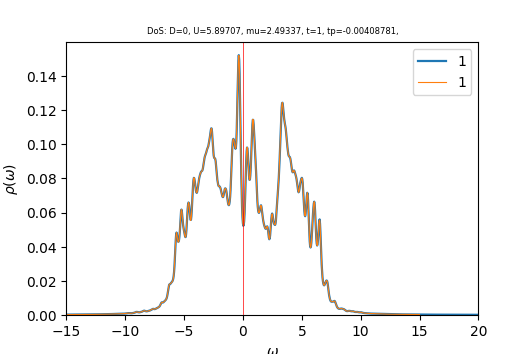

Values plotted in this chart, from the file beside it:
w	up_1	down_1	cumul_up_1	cumul_down_1	
-15	0.000241	0.0002766	0	0
-14.96	0.0002423	0.0002785	8.49e-06	9.75632e-06
-14.93	0.0002437	0.0002805	1.70276e-05	1.95827e-05
-14.89	0.0002451	0.0002826	2.56134e-05	2.94819e-05
-14.86	0.0002465	0.0002847	3.42482e-05	3.94548e-05
-14.82	0.0002479	0.0002867	4.29328e-05	4.9499e-05
-14.79	0.0002493	0.0002886	5.16679e-05	5.96087e-05
-14.75	0.0002508	0.0002902	6.04546e-05	6.97776e-05
-14.72	0.0002523	0.0002918	6.9294e-05	8.00018e-05
-14.68	0.0002538	0.0002934	7.81869e-05	9.02808e-05
-14.65	0.0002554	0.000295	8.71335e-05	0.0001006
-14.61	0.0002569	0.0002967	9.61333e-05	0.000111
-14.58	0.0002584	0.0002984	0.0001052	0.0001215
-14.54	0.0002598	0.0003001	0.0001143	0.000132
-14.51	0.0002613	0.0003019	0.0001234	0.0001426
-14.47	0.0002627	0.0003038	0.0001326	0.0001532
-14.44	0.0002642	0.0003058	0.0001419	0.0001639
-14.4	0.0002657	0.0003079	0.0001512	0.0001747
-14.37	0.0002672	0.0003102	0.0001606	0.0001856
-14.33	0.0002687	0.0003125	0.00017	0.0001965
-14.3	0.0002703	0.000315	0.0001795	0.0002076
-14.26	0.0002719	0.0003175	0.000189	0.0002187
-14.23	0.0002736	0.00032	0.0001986	0.0002299
-14.19	0.0002753	0.0003222	0.0002082	0.0002412
-14.16	0.000277	0.0003243	0.0002179	0.0002525
-14.12	0.0002787	0.0003262	0.0002277	0.000264
-14.09	0.0002806	0.0003281	0.0002375	0.0002755
-14.05	0.0002825	0.0003301	0.0002474	0.000287
-14.02	0.0002844	0.0003322	0.0002574	0.0002987
-13.98	0.0002865	0.0003344	0.0002674	0.0003104
-13.95	0.0002887	0.0003369	0.0002775	0.0003222
-13.91	0.0002909	0.0003396	0.0002877	0.0003341
-13.88	0.0002931	0.0003424	0.000298	0.0003461
-13.84	0.0002952	0.0003451	0.0003083	0.0003582
-13.81	0.000297	0.0003477	0.0003187	0.0003704
-13.77	0.0002986	0.0003499	0.0003292	0.0003826
-13.74	0.0003001	0.000352	0.0003397	0.0003949
-13.7	0.0003017	0.000354	0.0003503	0.0004073
-13.67	0.0003032	0.0003561	0.0003609	0.0004198
-13.63	0.0003049	0.0003584	0.0003716	0.0004324
-13.6	0.0003066	0.0003609	0.0003823	0.000445
-13.56	0.0003084	0.0003635	0.0003931	0.0004578
-13.53	0.0003102	0.0003664	0.000404	0.0004706
-13.49	0.0003122	0.0003695	0.0004149	0.0004835
-13.46	0.0003143	0.0003728	0.0004259	0.0004966
-13.42	0.0003164	0.0003764	0.000437	0.0005098
-13.39	0.0003186	0.0003804	0.0004482	0.0005231
-13.35	0.0003209	0.0003846	0.0004594	0.0005366
-13.32	0.0003233	0.000389	0.0004708	0.0005502
-13.28	0.0003259	0.0003933	0.0004822	0.000564
-13.25	0.0003285	0.0003972	0.0004937	0.0005779
-13.21	0.0003313	0.0004004	0.0005053	0.0005919
-13.18	0.000334	0.0004029	0.000517	0.0006061
-13.14	0.0003367	0.0004048	0.0005288	0.0006202
-13.11	0.0003393	0.0004065	0.0005407	0.0006345
-13.07	0.0003419	0.0004084	0.0005527	0.0006488
-13.04	0.0003445	0.0004106	0.0005647	0.0006632
-13	0.0003469	0.0004131	0.0005769	0.0006776
-12.97	0.0003492	0.000416	0.0005891	0.0006922
-12.93	0.0003513	0.0004193	0.0006014	0.0007069
... 940 more rows
